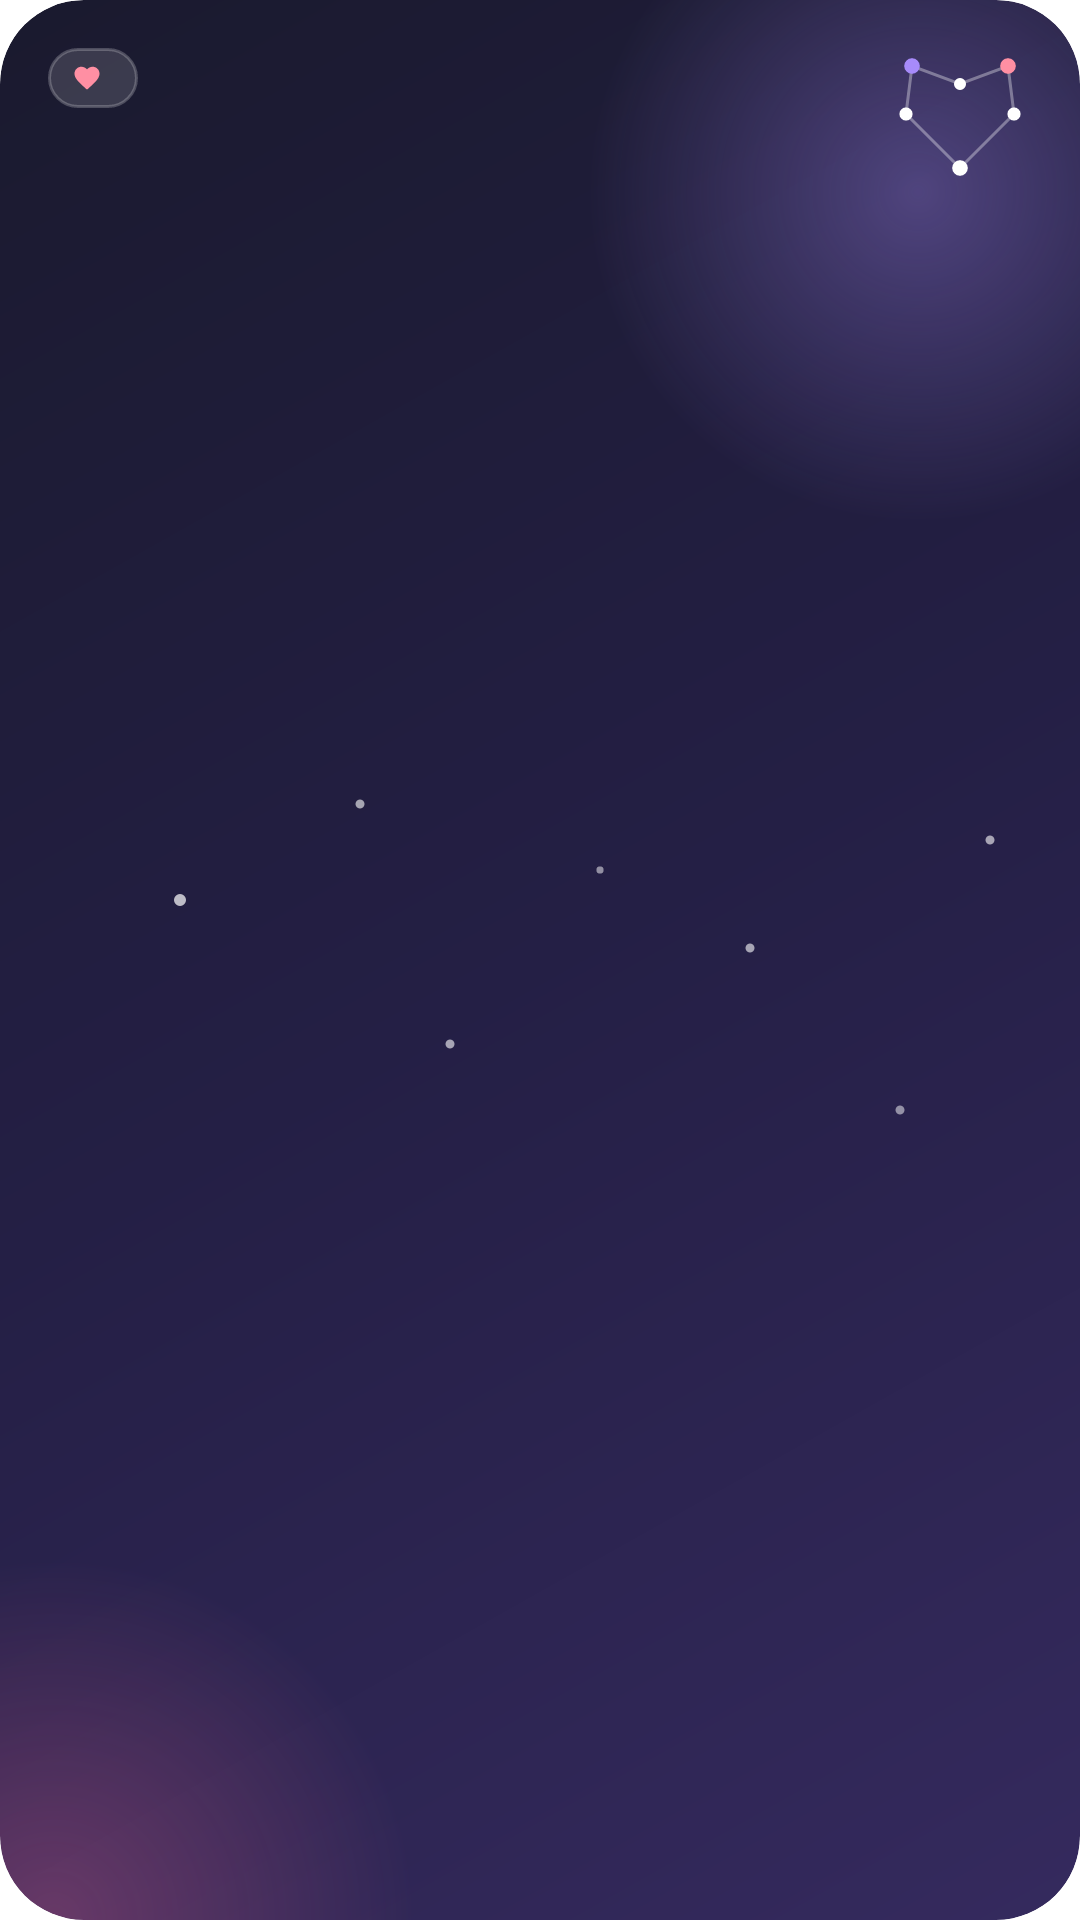

Reconstruct the res/layout file that produces this screen, plus the resources it refers to.
<!-- AndroidManifest.xml: fallback theme Theme.MaterialComponents.DayNight.NoActionBar -->
<!-- res/layout/widget_day_empty.xml -->
<?xml version="1.0" encoding="utf-8"?>
<FrameLayout xmlns:android="http://schemas.android.com/apk/res/android"
    android:id="@+id/widget_root"
    android:layout_width="match_parent"
    android:layout_height="match_parent"
    android:background="@drawable/widget_bg"
    android:clipToOutline="true">

    
    <ImageView
        android:id="@+id/widget_photo"
        android:layout_width="match_parent"
        android:layout_height="match_parent"
        android:importantForAccessibility="no"
        android:scaleType="fitXY"
        android:visibility="gone" />

    
    <FrameLayout
        android:id="@+id/widget_scrim"
        android:layout_width="match_parent"
        android:layout_height="match_parent"
        android:background="@drawable/widget_scrim"
        android:visibility="gone" />

    
    <ImageView
        android:id="@+id/widget_stars"
        android:layout_width="match_parent"
        android:layout_height="match_parent"
        android:importantForAccessibility="no"
        android:scaleType="center"
        android:src="@drawable/widget_stars" />

    <ImageView
        android:id="@+id/widget_sky"
        android:layout_width="52dp"
        android:layout_height="48dp"
        android:layout_gravity="top|end"
        android:layout_marginTop="12dp"
        android:layout_marginEnd="14dp"
        android:importantForAccessibility="no"
        android:src="@drawable/widget_constellation" />

    <LinearLayout
        android:layout_width="match_parent"
        android:layout_height="match_parent"
        android:orientation="vertical"
        android:padding="16dp">

        <LinearLayout
            android:layout_width="wrap_content"
            android:id="@+id/widget_chip"
            android:layout_height="20dp"
            android:background="@drawable/widget_chip_bg_dark"
            android:gravity="center_vertical"
            android:orientation="horizontal"
            android:paddingStart="8dp"
            android:paddingEnd="8dp">

            <ImageView
                android:id="@+id/widget_heart"
                android:layout_width="10dp"
                android:layout_height="10dp"
                android:layout_marginEnd="4dp"
                android:importantForAccessibility="no"
                android:src="@drawable/widget_heart_light" />

            <TextView
                android:id="@+id/widget_name1"
                android:layout_width="wrap_content"
                android:layout_height="wrap_content"
                android:fontFamily="sans-serif"
                android:textStyle="bold"
                android:letterSpacing="0.1"
                android:maxLines="1"
                android:textColor="#FFFFFF"
                android:textSize="10sp" />
        </LinearLayout>

        <FrameLayout
            android:layout_width="match_parent"
            android:layout_height="0dp"
            android:layout_weight="1" />

        <TextView
            android:id="@+id/widget_empty_text"
            android:layout_width="match_parent"
            android:layout_height="wrap_content"
            android:fontFamily="sans-serif"
            android:textStyle="bold"
            android:maxLines="3"
            android:shadowColor="#4D000000"
            android:shadowDy="1"
            android:shadowRadius="8"
            android:textColor="#FFFFFF"
            android:textSize="14sp" />
    </LinearLayout>
</FrameLayout>
<!-- resources referenced by this layout -->
<resources>
  <!-- drawable widget_chip_bg_dark (drawable) -->
  <?xml version="1.0" encoding="utf-8"?>
  <shape xmlns:android="http://schemas.android.com/apk/res/android" android:shape="rectangle">
      <corners android:radius="999dp" />
      <solid android:color="#24FFFFFF" />
      <stroke android:width="1dp" android:color="#38FFFFFF" />
  </shape>
  <!-- drawable widget_constellation (drawable) -->
  <?xml version="1.0" encoding="utf-8"?>
  <vector xmlns:android="http://schemas.android.com/apk/res/android"
      android:width="52dp"
      android:height="48dp"
      android:viewportWidth="52"
      android:viewportHeight="48">
      <path
          android:pathData="M26,44 L8,26 L10,10 L26,16 L42,10 L44,26 Z"
          android:strokeColor="#59FFFFFF"
          android:strokeWidth="1" />
      <path android:fillColor="#FFFFFF" android:pathData="M26,44 m-2.6,0 a2.6,2.6 0 1,0 5.2,0 a2.6,2.6 0 1,0 -5.2,0" />
      <path android:fillColor="#FFFFFF" android:pathData="M8,26 m-2.2,0 a2.2,2.2 0 1,0 4.4,0 a2.2,2.2 0 1,0 -4.4,0" />
      <path android:fillColor="#A78BFA" android:pathData="M10,10 m-2.6,0 a2.6,2.6 0 1,0 5.2,0 a2.6,2.6 0 1,0 -5.2,0" />
      <path android:fillColor="#FFFFFF" android:pathData="M26,16 m-2,0 a2,2 0 1,0 4,0 a2,2 0 1,0 -4,0" />
      <path android:fillColor="#FF8FA3" android:pathData="M42,10 m-2.6,0 a2.6,2.6 0 1,0 5.2,0 a2.6,2.6 0 1,0 -5.2,0" />
      <path android:fillColor="#FFFFFF" android:pathData="M44,26 m-2.2,0 a2.2,2.2 0 1,0 4.4,0 a2.2,2.2 0 1,0 -4.4,0" />
  </vector>
  <!-- drawable widget_heart_light (drawable) -->
  <?xml version="1.0" encoding="utf-8"?>
  <vector xmlns:android="http://schemas.android.com/apk/res/android"
      android:width="24dp"
      android:height="24dp"
      android:viewportWidth="24"
      android:viewportHeight="24">
      <path
          android:fillColor="#FF8FA3"
          android:pathData="M12,21.35l-1.45,-1.32C5.4,15.36 2,12.28 2,8.5 2,5.42 4.42,3 7.5,3c1.74,0 3.41,0.81 4.5,2.09C13.09,3.81 14.76,3 16.5,3 19.58,3 22,5.42 22,8.5c0,3.78 -3.4,6.86 -8.55,11.54L12,21.35z" />
  </vector>
  <!-- drawable widget_scrim (drawable) -->
  <?xml version="1.0" encoding="utf-8"?>
  <shape xmlns:android="http://schemas.android.com/apk/res/android" android:shape="rectangle">
      <corners android:radius="28dp" />
      <gradient
          android:angle="270"
          android:endColor="#99000000"
          android:startColor="#2E000000"
          android:type="linear" />
  </shape>
  <!-- drawable widget_stars (drawable) -->
  <?xml version="1.0" encoding="utf-8"?>
  <vector xmlns:android="http://schemas.android.com/apk/res/android"
      android:width="360dp"
      android:height="180dp"
      android:viewportWidth="360"
      android:viewportHeight="180">
      <path android:fillColor="#B3FFFFFF" android:pathData="M60,70 m-2,0 a2,2 0 1,0 4,0 a2,2 0 1,0 -4,0" />
      <path android:fillColor="#99FFFFFF" android:pathData="M120,38 m-1.5,0 a1.5,1.5 0 1,0 3,0 a1.5,1.5 0 1,0 -3,0" />
      <path android:fillColor="#99FFFFFF" android:pathData="M250,86 m-1.5,0 a1.5,1.5 0 1,0 3,0 a1.5,1.5 0 1,0 -3,0" />
      <path android:fillColor="#99FFFFFF" android:pathData="M150,118 m-1.5,0 a1.5,1.5 0 1,0 3,0 a1.5,1.5 0 1,0 -3,0" />
      <path android:fillColor="#80FFFFFF" android:pathData="M300,140 m-1.5,0 a1.5,1.5 0 1,0 3,0 a1.5,1.5 0 1,0 -3,0" />
      <path android:fillColor="#80FFFFFF" android:pathData="M200,60 m-1.2,0 a1.2,1.2 0 1,0 2.4,0 a1.2,1.2 0 1,0 -2.4,0" />
      <path android:fillColor="#99FFFFFF" android:pathData="M330,50 m-1.5,0 a1.5,1.5 0 1,0 3,0 a1.5,1.5 0 1,0 -3,0" />
  </vector>
</resources>
